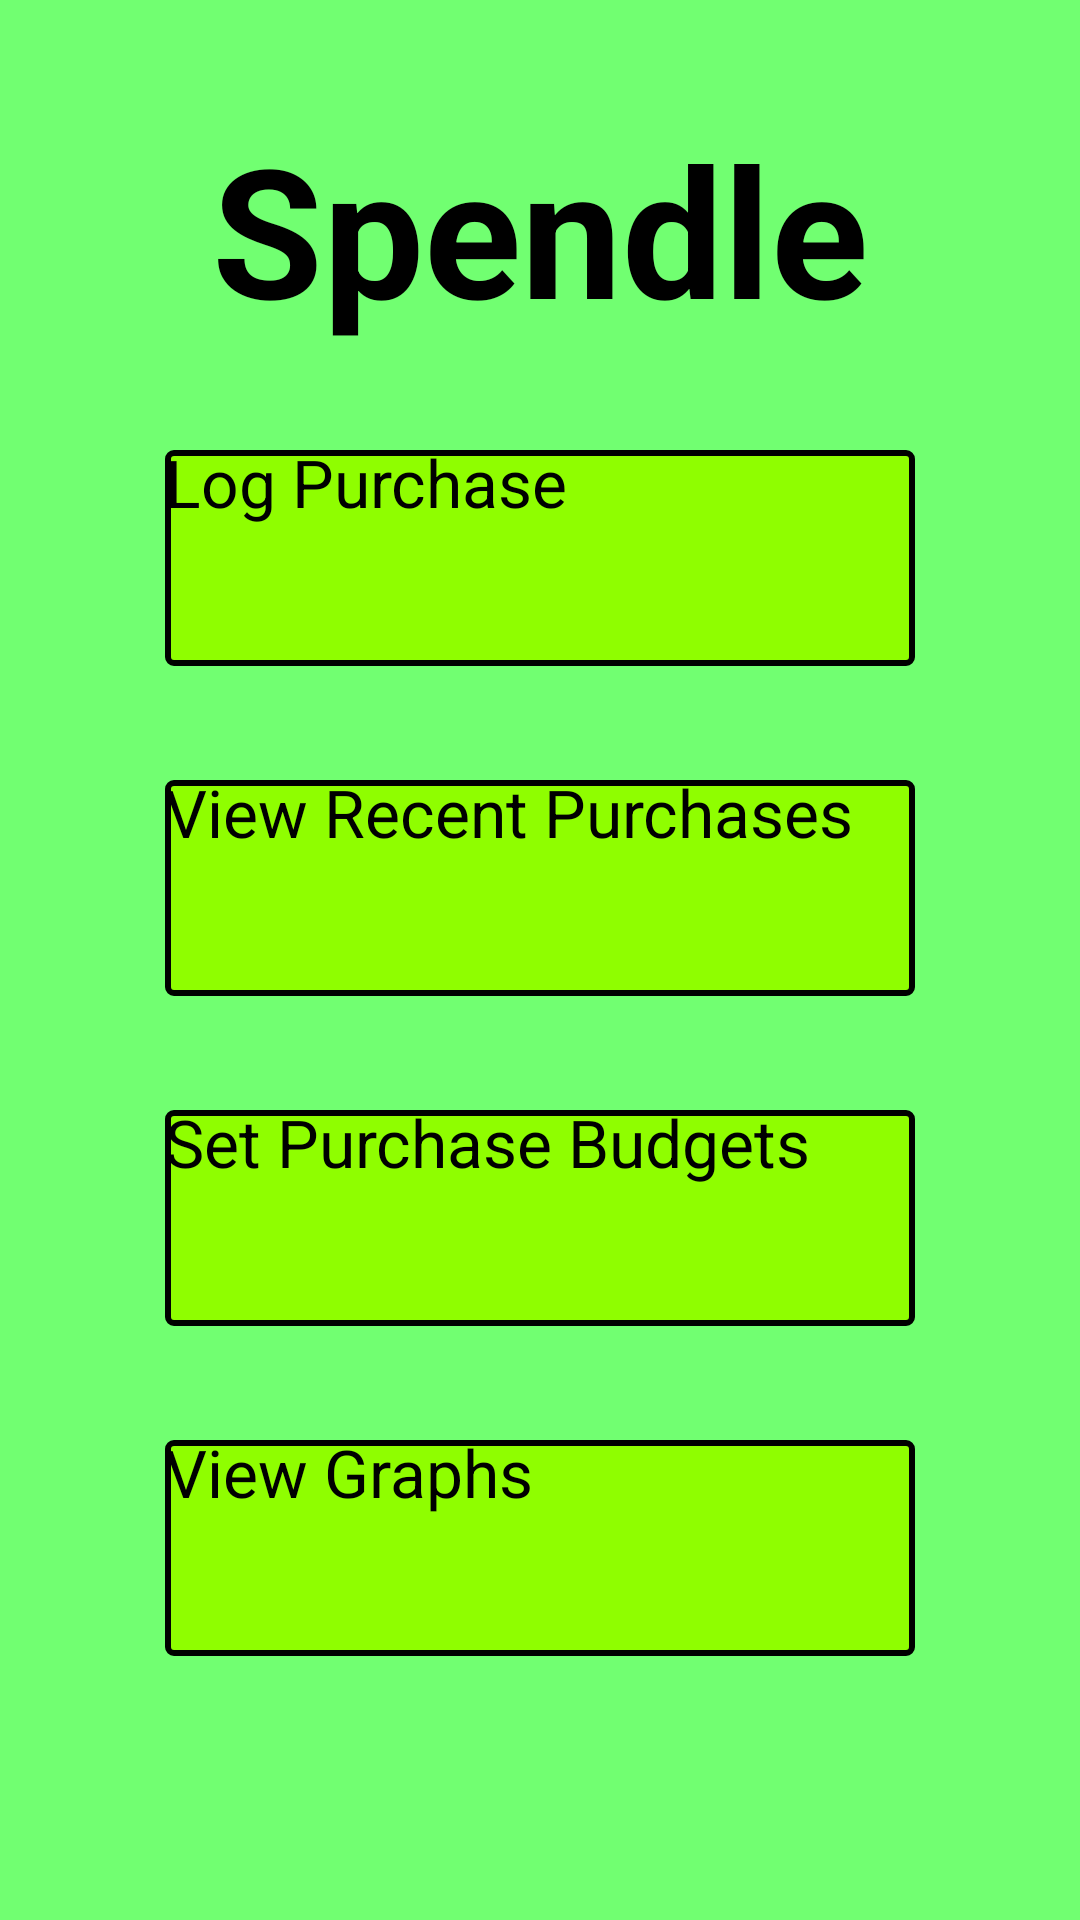

Write the Android layout XML for this screen, with the resource values it uses.
<!-- AndroidManifest.xml: application theme Theme.Budget -->
<!-- res/layout/activity_home.xml -->
<?xml version="1.0" encoding="utf-8"?>

<androidx.constraintlayout.widget.ConstraintLayout xmlns:android="http://schemas.android.com/apk/res/android"
    xmlns:app="http://schemas.android.com/apk/res-auto"
    xmlns:tools="http://schemas.android.com/tools"
    android:layout_width="match_parent"
    android:layout_height="match_parent"
    android:background="#9811FF11"
    tools:context=".MainActivity">

    <TextView
        android:id="@+id/titleText"
        android:layout_width="wrap_content"
        android:layout_height="wrap_content"
        android:layout_marginStart="96dp"
        android:layout_marginTop="36dp"
        android:layout_marginEnd="96dp"
        android:clickable="false"
        android:text="Spendle"
        android:textAlignment="center"
        android:textColor="@color/black"
        android:textIsSelectable="false"
        android:textSize="60sp"
        android:textStyle="bold"
        app:layout_constraintEnd_toEndOf="parent"
        app:layout_constraintStart_toStartOf="parent"
        app:layout_constraintTop_toTopOf="parent" />

    <Button
        android:id="@+id/btnLogPurchase"
        android:layout_width="250dp"
        android:layout_height="80dp"
        android:layout_marginStart="81dp"
        android:layout_marginTop="30dp"
        android:layout_marginEnd="81dp"
        android:background="@drawable/mainbutton"
        android:text="Log Purchase"
        android:textSize="22sp"
        app:layout_constraintEnd_toEndOf="parent"
        app:layout_constraintStart_toStartOf="parent"
        app:layout_constraintTop_toBottomOf="@+id/titleText" />

    <Button
        android:id="@+id/btnBudget"
        android:layout_width="250dp"
        android:layout_height="80dp"
        android:layout_marginStart="81dp"
        android:layout_marginTop="30dp"
        android:layout_marginEnd="81dp"
        android:background="@drawable/mainbutton"
        android:text="Set Purchase Budgets"
        android:textSize="22sp"
        app:layout_constraintEnd_toEndOf="parent"
        app:layout_constraintStart_toStartOf="parent"
        app:layout_constraintTop_toBottomOf="@+id/btnPurchaseList" />

    <Button
        android:id="@+id/btnViewGraphs"
        android:layout_width="250dp"
        android:layout_height="80dp"
        android:layout_marginStart="81dp"
        android:layout_marginTop="30dp"
        android:layout_marginEnd="81dp"
        android:background="@drawable/mainbutton"
        android:text="View Graphs"
        android:textSize="22sp"
        app:layout_constraintEnd_toEndOf="parent"
        app:layout_constraintStart_toStartOf="parent"
        app:layout_constraintTop_toBottomOf="@+id/btnBudget" />

    <Button
        android:id="@+id/btnPurchaseList"
        android:layout_width="250dp"
        android:layout_height="80dp"
        android:layout_marginStart="81dp"
        android:layout_marginTop="30dp"
        android:layout_marginEnd="81dp"
        android:background="@drawable/mainbutton"
        android:text="View Recent Purchases"
        android:textSize="22sp"
        app:layout_constraintEnd_toEndOf="parent"
        app:layout_constraintStart_toStartOf="parent"
        app:layout_constraintTop_toBottomOf="@+id/btnLogPurchase" />

</androidx.constraintlayout.widget.ConstraintLayout>
<!-- resources referenced by this layout -->
<resources>
  <color name="black">#FF000000</color>
  <!-- drawable mainbutton (drawable) -->
  <?xml version="1.0" encoding="utf-8"?>
  
  <layer-list xmlns:android="http://schemas.android.com/apk/res/android">
      <item
          android:bottom="4dp"
          android:drawable="@drawable/mainbutton_background"
          android:top="4dp"/>
  </layer-list>
  <!-- drawable mainbutton_background (drawable) -->
  <?xml version="1.0" encoding="utf-8"?>
  
  <selector xmlns:android="http://schemas.android.com/apk/res/android">
      <item>
          <shape android:shape="rectangle">
              <solid android:color="@color/MainButton" />
              <stroke android:width="2dp" android:color="@color/black" />
              
              <corners android:radius="2dp" />
          </shape>
      </item>
  </selector>
  <color name="MainButton">#8FFE00</color>
</resources>
